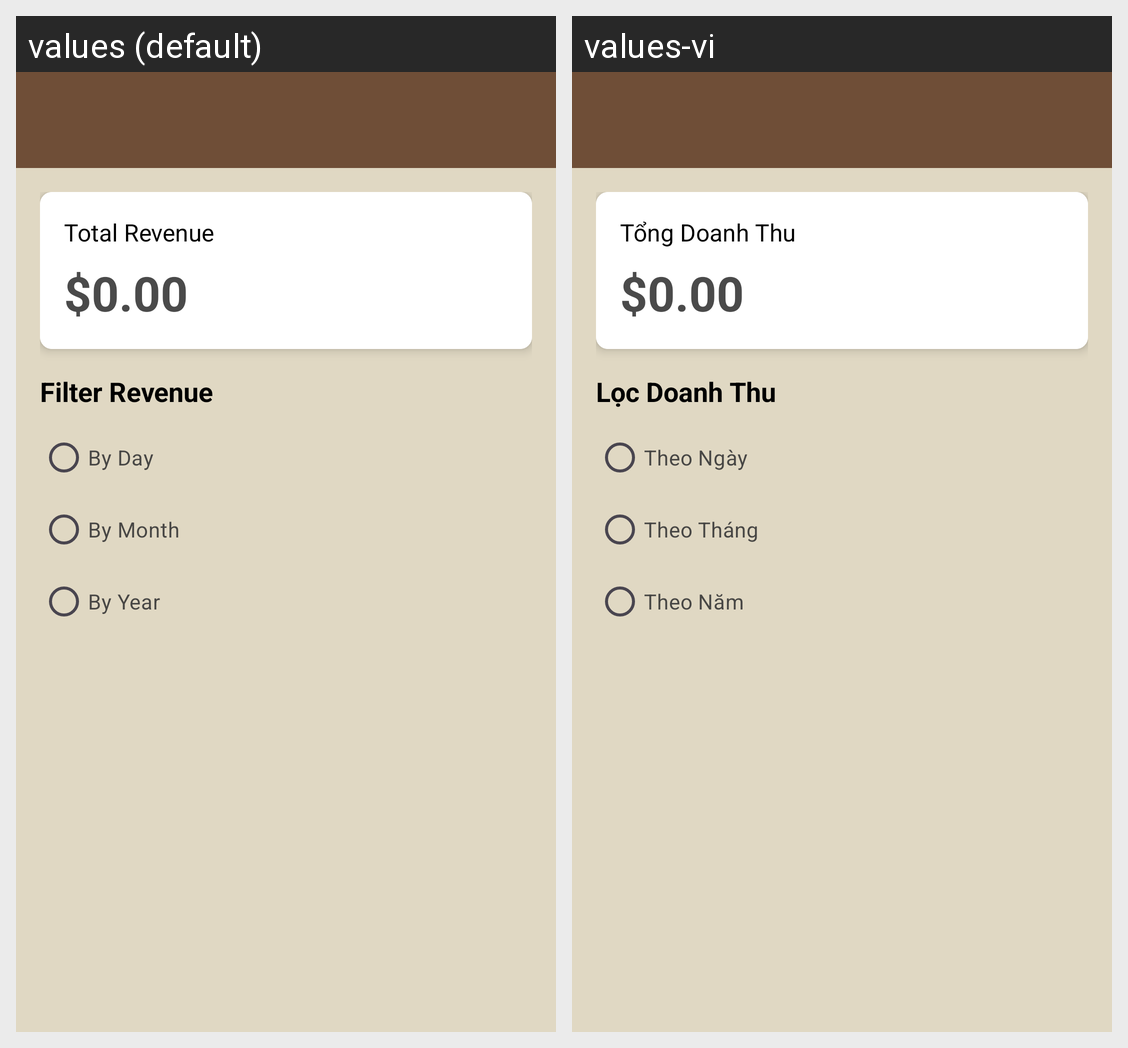

Translations of the strings shown on this Android screen, per locale in the grid:
Android screen res/layout/activity_revenue.xml rendered under 2 locales, left to right: values (default), values-vi. Device: Nexus 5 (rendered at 1080×1920; each locale shown at half size, 540×960, under a caption strip naming it); theme Theme.CoffeeShop.
Strings drawn on this screen, with the default value and each locale's value (text and hints the layout hard-codes, and strings that could not be matched under every locale, appear in the picture but are not listed):

total_revenue
  values: Total Revenue
  values-vi: Tổng Doanh Thu

filter_revenue
  values: Filter Revenue
  values-vi: Lọc Doanh Thu

by_day
  values: By Day
  values-vi: Theo Ngày

by_month
  values: By Month
  values-vi: Theo Tháng

by_year
  values: By Year
  values-vi: Theo Năm
